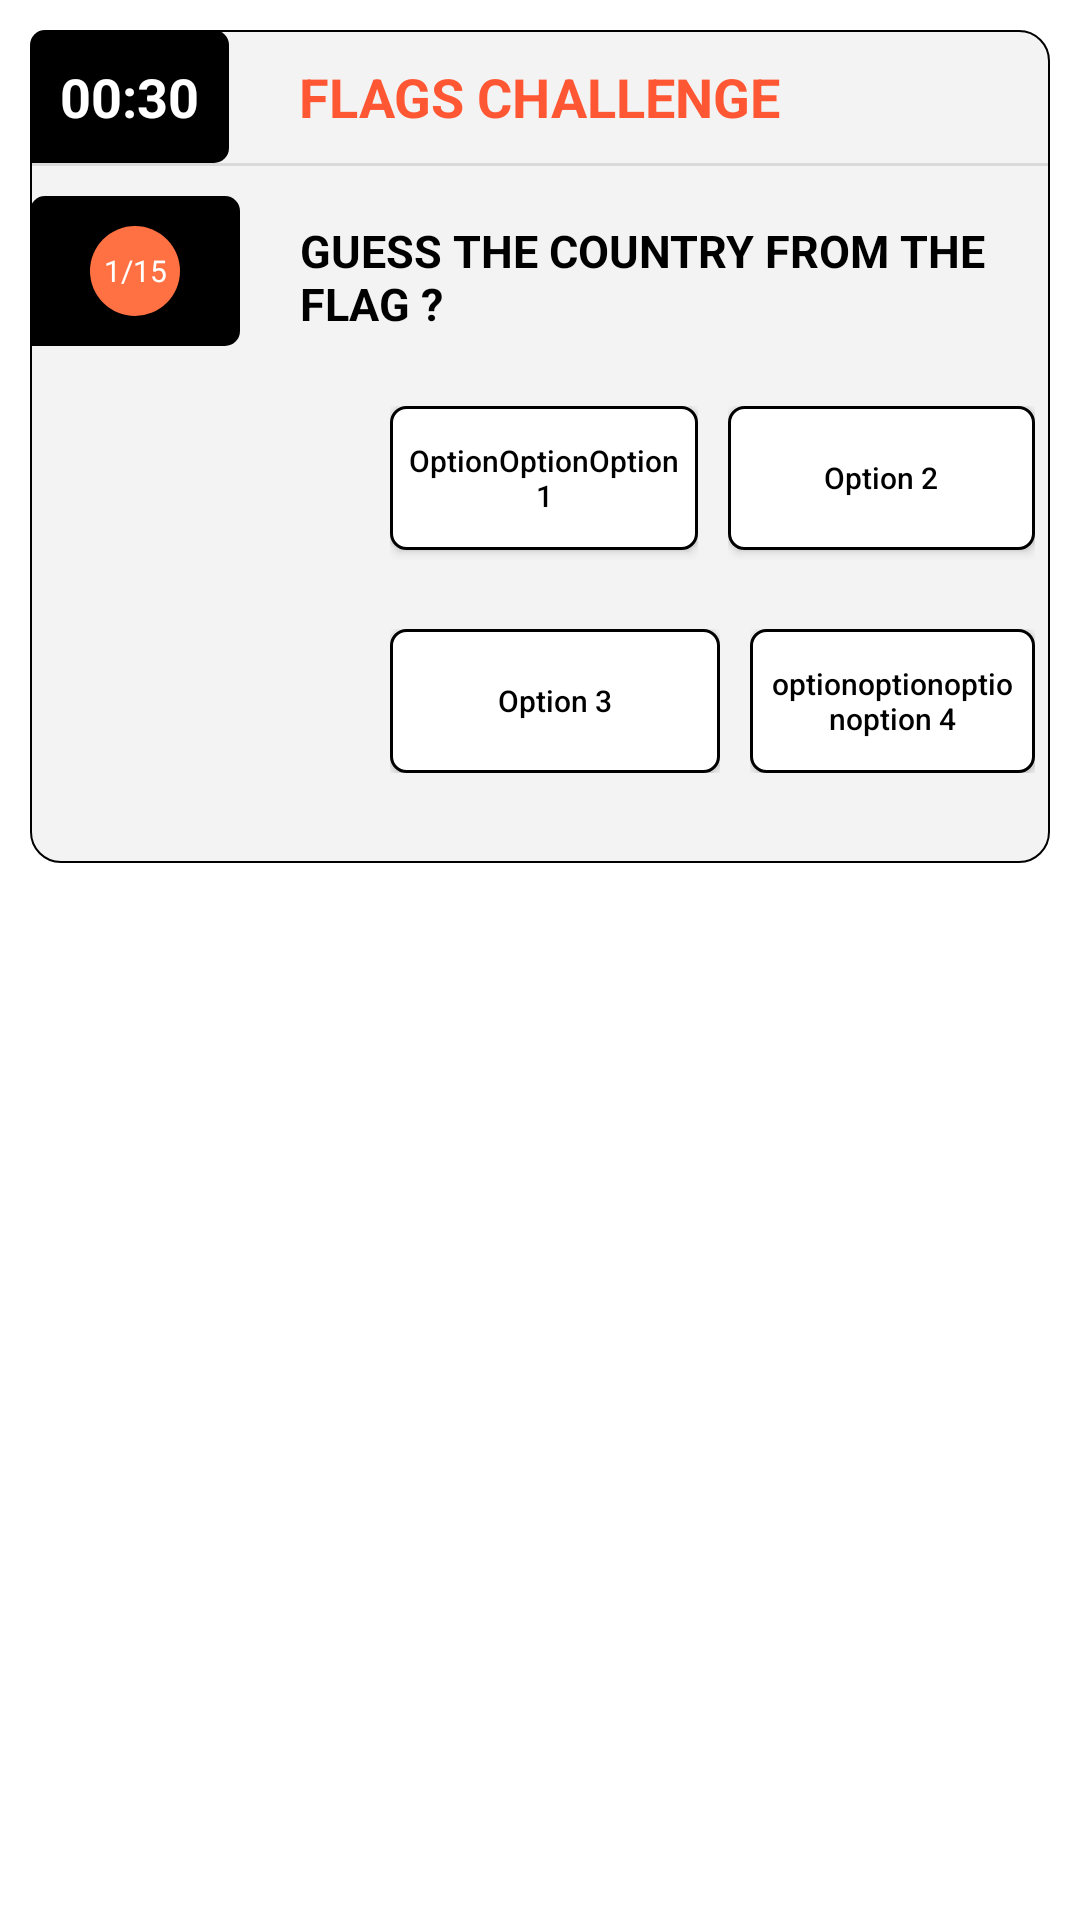

This screen was rendered from an Android layout file. Write that file and the resources it references.
<!-- AndroidManifest.xml: activity theme AppTheme -->
<!-- res/layout/activity_quiz.xml -->
<LinearLayout
    xmlns:android="http://schemas.android.com/apk/res/android"
    android:layout_width="match_parent"
    android:layout_height="match_parent"
    android:orientation="vertical"
    android:layout_margin="10dp"
    android:background="#FFFFFF">

    

    <LinearLayout
        android:orientation="vertical"
        android:layout_margin="10dp"
        android:background="@drawable/rect_bg"
        android:layout_width="match_parent"
        android:layout_height="wrap_content">


        <RelativeLayout
            android:layout_width="match_parent"
            android:layout_height="wrap_content">

            
            <TextView
                android:id="@+id/timerText"
                android:layout_width="wrap_content"
                android:layout_height="wrap_content"
                android:text="00:30"
                android:padding="10dp"
                android:background="@drawable/rect_black"
                android:textColor="#ffffff"
                android:textStyle="bold"
                android:textSize="18sp" />


            <TextView
                android:layout_width="wrap_content"
                android:layout_height="wrap_content"
                android:text="FLAGS CHALLENGE"
                android:layout_centerInParent="true"
                android:textColor="#FF5733"
                android:layout_gravity="center_horizontal"
                android:textStyle="bold"
                android:gravity="center"
                android:textSize="18sp" />

        </RelativeLayout>

        <View
            android:background="#1A000000"
            android:layout_width="match_parent"
            android:layout_height="1dp">
        </View>

        <LinearLayout
            android:id="@+id/llmain"
            android:layout_width="wrap_content"
            android:layout_height="wrap_content"
            android:orientation="horizontal"
            android:gravity="start"
            android:layout_marginTop="10dp">


            <LinearLayout
                android:background="@drawable/rect_black"
                android:layout_width="70dp"
                android:gravity="center"
                android:layout_height="50dp">



                
                <TextView
                    android:id="@+id/questionNumber"
                    android:layout_width="30dp"
                    android:layout_height="30dp"
                    android:text="1/15"
                    android:layout_gravity="center"
                    android:gravity="center"
                    android:background="@drawable/rect_circle"
                    android:textColor="#ffffff"
                    android:textSize="10sp" />



            </LinearLayout>



            <TextView
                android:id="@+id/quizPrompt"
                android:layout_width="wrap_content"
                android:layout_height="wrap_content"
                android:layout_centerHorizontal="true"
                android:layout_marginTop="8dp"
                android:layout_marginEnd="4dp"
                android:textAllCaps="true"
                android:layout_marginStart="20dp"
                android:text="Guess the country from the flag ?"
                android:textColor="#000000"
                android:textSize="15sp"
                android:textStyle="bold" />
        </LinearLayout>

        


        <LinearLayout
            android:layout_marginTop="20dp"
            android:layout_marginBottom="30dp"
            android:layout_width="match_parent"
            android:layout_height="wrap_content">

            <LinearLayout
                android:layout_width="100dp"
                android:layout_marginStart="10dp"
                android:layout_gravity="center"
                android:layout_height="wrap_content">

                
                <ImageView
                    android:id="@+id/flagImage"
                    android:layout_width="wrap_content"
                    android:layout_height="100dp"
                    android:layout_gravity="center"
                    android:src="@drawable/nz" />



            </LinearLayout>

                     

            <LinearLayout
                android:id="@+id/optionsLayout"
                android:layout_width="match_parent"
                android:layout_height="wrap_content"
                android:orientation="vertical"
                android:layout_gravity="center"
                android:layout_marginEnd="5dp"
                android:layout_marginStart="10dp">


                <LinearLayout
                    android:orientation="horizontal"
                    android:weightSum="2"
                    android:layout_width="wrap_content"
                    android:layout_height="wrap_content">

                    
                    <LinearLayout
                        android:orientation="vertical"
                        android:layout_weight="1"
                        android:layout_marginEnd="10dp"
                        android:layout_width="0dp"
                        android:layout_height="wrap_content">
                        <Button
                            android:id="@+id/option1"
                            android:layout_width="wrap_content"
                            android:layout_height="wrap_content"
                            android:maxWidth="110dp"
                            android:minWidth="110dp"
                            android:maxHeight="40dp"
                            android:backgroundTint="@null"
                            android:background="@drawable/rect_button"
                            android:textColor="#000000"
                            android:padding="5dp"
                            android:textAllCaps="false"
                            android:text="OptionOptionOption 1"
                            android:textSize="10sp" />
                        <TextView
                            android:id="@+id/option1Feedback"
                            android:layout_width="wrap_content"
                            android:layout_height="wrap_content"
                            android:text=""
                            android:textColor="#FF5733"
                            android:textSize="12sp"
                            android:visibility="visible" /> 
                    </LinearLayout>

                    
                    <LinearLayout
                        android:orientation="vertical"
                        android:layout_weight="1"
                        android:layout_width="0dp"
                        android:layout_height="wrap_content">
                        <Button
                            android:id="@+id/option2"
                            android:layout_width="wrap_content"
                            android:layout_height="wrap_content"
                            android:layout_marginBottom="8dp"
                            android:maxWidth="110dp"
                            android:minWidth="110dp"
                            android:maxHeight="40dp"
                            android:padding="5dp"
                            android:textAllCaps="false"
                            android:background="@drawable/rect_button"
                            android:textColor="#000000"
                            android:text="Option 2"
                            android:textSize="10sp" />
                        <TextView
                            android:id="@+id/option2Feedback"
                            android:layout_width="wrap_content"
                            android:layout_height="wrap_content"
                            android:text=""
                            android:textColor="#FF5733"
                            android:textSize="12sp"
                            android:visibility="gone" /> 
                    </LinearLayout>

                </LinearLayout>


                <LinearLayout
                    android:orientation="horizontal"
                    android:layout_width="wrap_content"
                    android:layout_marginTop="10dp"
                    android:layout_height="wrap_content">

                    
                    <LinearLayout
                        android:layout_marginEnd="10dp"
                        android:orientation="vertical"
                        android:layout_width="match_parent"
                        android:layout_height="wrap_content">
                        <Button
                            android:id="@+id/option3"
                            android:layout_width="wrap_content"
                            android:layout_height="wrap_content"
                            android:maxWidth="110dp"
                            android:minWidth="110dp"
                            android:textAllCaps="false"
                            android:maxHeight="40dp"
                            android:padding="5dp"
                            android:background="@drawable/rect_button"
                            android:textColor="#000000"
                            android:text="Option 3"
                            android:textSize="10sp" />
                        <TextView
                            android:id="@+id/option3Feedback"
                            android:layout_width="wrap_content"
                            android:layout_height="wrap_content"
                            android:text=""
                            android:textColor="#FF5733"
                            android:textSize="12sp"
                            android:visibility="gone" /> 
                    </LinearLayout>

                    
                    <LinearLayout
                        android:orientation="vertical"
                        android:layout_width="match_parent"
                        android:layout_height="wrap_content">
                        <Button
                            android:id="@+id/option4"
                            android:layout_width="wrap_content"
                            android:layout_height="wrap_content"
                            android:maxWidth="110dp"
                            android:minWidth="110dp"
                            android:maxHeight="40dp"
                            android:background="@drawable/rect_button"
                            android:textColor="#000000"
                            android:padding="5dp"
                            android:maxLines="2"
                            android:textAllCaps="false"
                            android:lines="2"
                            android:text="optionoptionoptionoption 4"
                            android:textSize="10sp" />
                        <TextView
                            android:id="@+id/option4Feedback"
                            android:layout_width="wrap_content"
                            android:layout_height="wrap_content"
                            android:text=""
                            android:textColor="#FF5733"
                            android:textSize="12sp"
                            android:visibility="gone" /> 
                    </LinearLayout>

                </LinearLayout>

            </LinearLayout>


        </LinearLayout>


    </LinearLayout>

</LinearLayout>
<!-- resources referenced by this layout -->
<resources>
  <!-- drawable rect_bg (drawable) -->
  <?xml version="1.0" encoding="utf-8"?>
  <shape xmlns:android="http://schemas.android.com/apk/res/android">
      <solid android:color="#54D9D9D9" />
      <stroke
          android:width="0.5dp"
          android:color="@color/black">
      </stroke>
      <corners android:radius="10dp" />
  </shape>
  <!-- drawable rect_black (drawable) -->
  <?xml version="1.0" encoding="utf-8"?>
  <shape xmlns:android="http://schemas.android.com/apk/res/android">
      <solid android:color="#000000" />
      <corners
          android:topRightRadius="5dp"
          android:bottomRightRadius="5dp"
          android:topLeftRadius="5dp"/>
  </shape>
  <!-- drawable rect_button (drawable) -->
  <?xml version="1.0" encoding="utf-8"?>
  <shape xmlns:android="http://schemas.android.com/apk/res/android">
      <solid android:color="#FFFFFF" />
  
      <stroke
          android:width="1dp"
          android:color="@color/black">
      </stroke>
  
      <corners
          android:radius="5dp">
      </corners>
  </shape>
  <!-- drawable rect_circle (drawable) -->
  <?xml version="1.0" encoding="utf-8"?>
  <shape xmlns:android="http://schemas.android.com/apk/res/android">
      <solid android:color="#FF7043" />
      <size
          android:width="30dp"
          android:height="30dp" />
      <corners android:radius="50dp" />
  </shape>
  <style name="AppTheme" parent="Theme.AppCompat.Light.DarkActionBar">
          
          <item name="colorPrimary">@color/incorrect_option</item>
          <item name="colorPrimaryDark">@color/incorrect_option</item>
          <item name="colorAccent">@color/white</item>
      </style>
  <color name="black">#FF000000</color>
  <color name="incorrect_option">#FF7043</color>
  <color name="white">#FFFFFFFF</color>
</resources>
